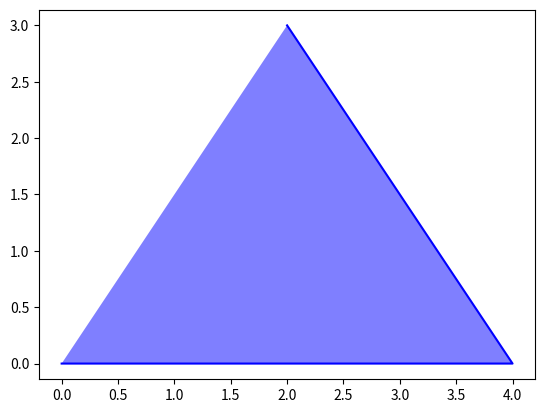

This chart was generated by the following Python code:
import matplotlib.pyplot as plt

def plot_isosceles_triangle():
    vertices = [(0, 0), (4, 0), (2, 3)]
    x_coords, y_coords = zip(*vertices)
    plt.plot(x_coords, y_coords, 'b-')
    plt.fill(x_coords, y_coords, 'b', alpha=0.5)
    plt.axis('equal')
    plt.show()

if __name__ == '__main__':
    plot_isosceles_triangle()
